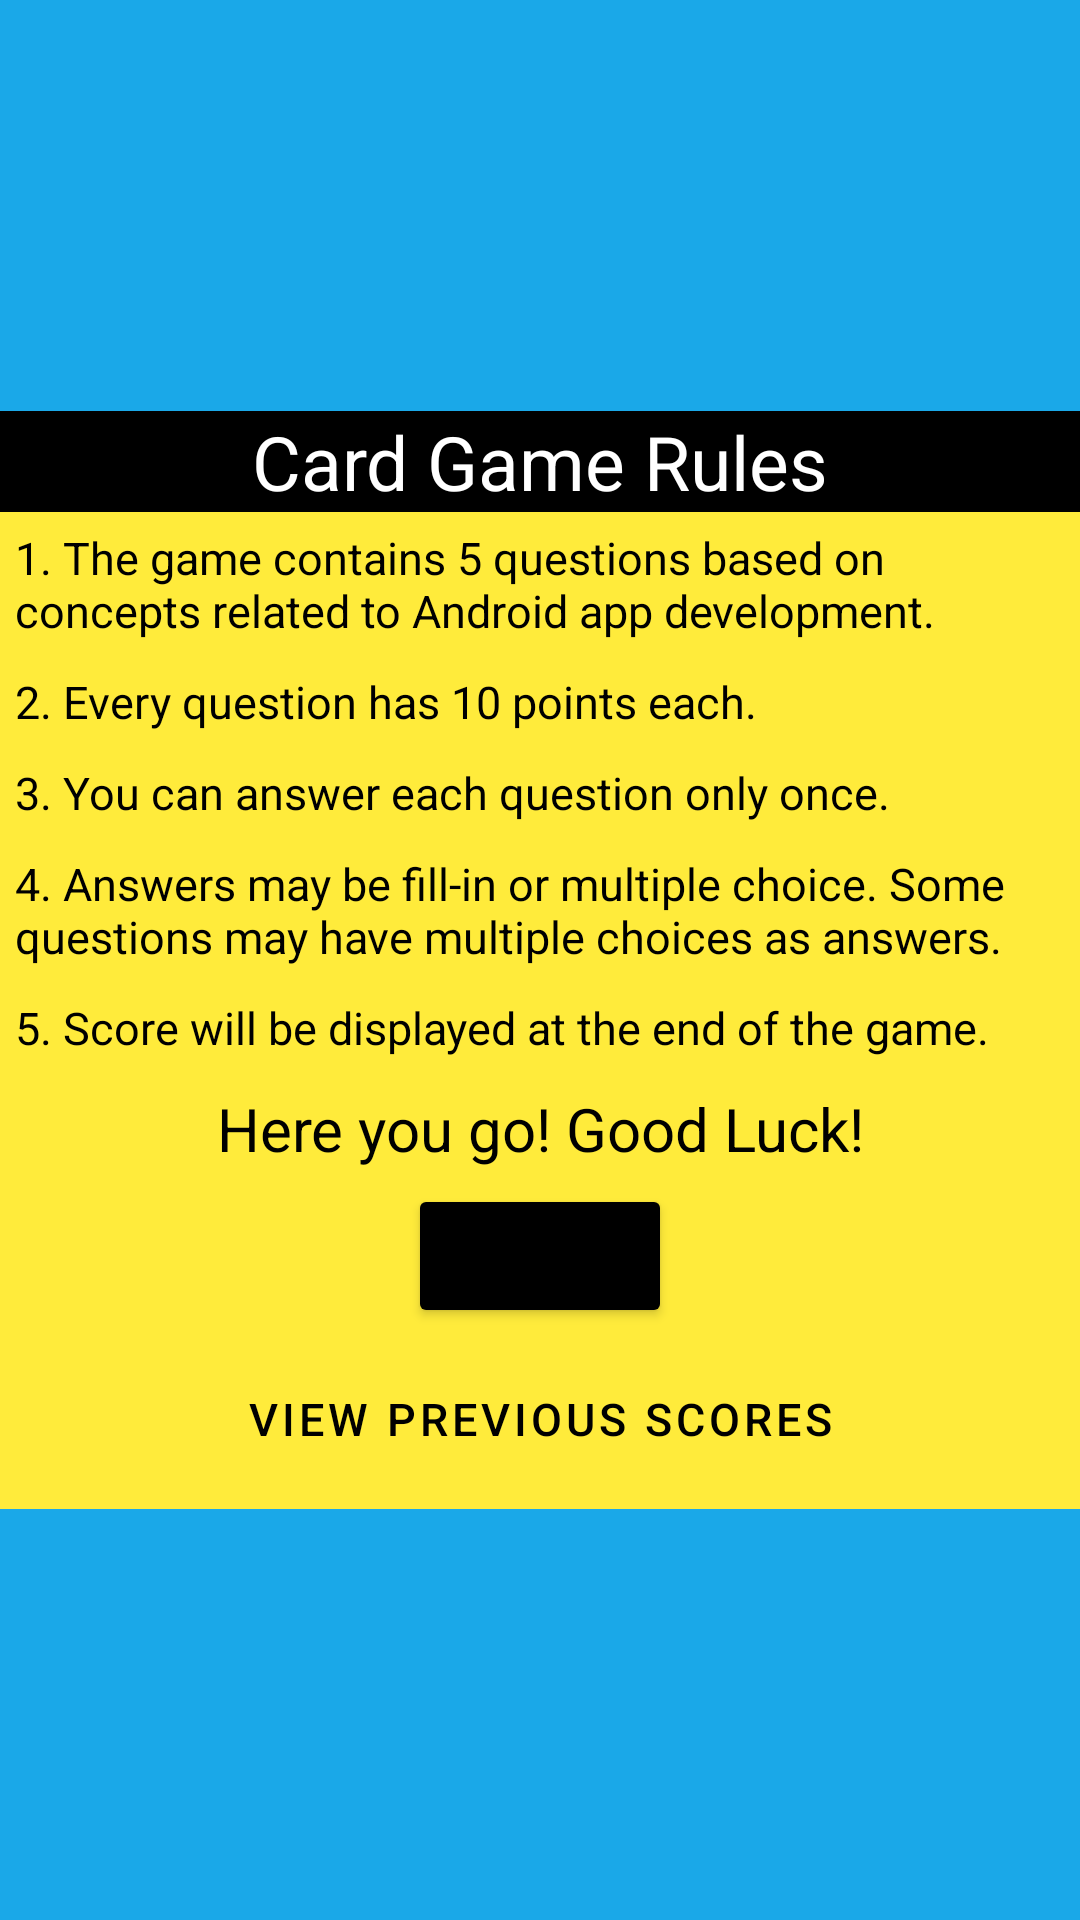

Layout XML and referenced resources for this Android screen:
<!-- AndroidManifest.xml: application theme Theme.Card_quiz_game_dhana7 -->
<!-- res/layout/activity_game_rules.xml -->
<?xml version="1.0" encoding="utf-8"?>
<ScrollView xmlns:app="http://schemas.android.com/apk/res-auto"
    xmlns:tools="http://schemas.android.com/tools"
    android:layout_height="match_parent"
    android:layout_width="match_parent"
    xmlns:android="http://schemas.android.com/apk/res/android"
    android:background="#1AA8E8"
    tools:context=".GameRules">


    <androidx.constraintlayout.widget.ConstraintLayout
        xmlns:android="http://schemas.android.com/apk/res/android"
        xmlns:tools="http://schemas.android.com/tools"
        xmlns:app="http://schemas.android.com/apk/res-auto"
        android:layout_width="match_parent"
        android:layout_gravity="center_vertical"
        android:layout_height="350dp"
        android:background="#FFEB3B">



        <TextView
            android:layout_width="match_parent"
            android:layout_height="wrap_content"
            android:id="@+id/tvTitle"
            android:textSize="25dp"
            android:gravity="center"
            android:background="#000"
            android:textColor="@color/white"
            android:text="@string/game_rule_title"
            app:layout_constraintTop_toTopOf="parent"
            app:layout_constraintBottom_toTopOf="@id/tvRule1"
            app:layout_constraintRight_toRightOf="parent"
            app:layout_constraintLeft_toLeftOf="parent"/>



        <TextView
            android:layout_width="match_parent"
            android:layout_height="wrap_content"
            android:id="@+id/tvRule1"
            android:textColor="#000"
            android:text="@string/game_rule_1"
            android:textSize="15sp"
            android:padding="5dp"
            android:background="#FFEB3B"
            app:layout_constraintTop_toBottomOf="@id/tvTitle"
            app:layout_constraintBottom_toTopOf="@id/tvRule2"
            app:layout_constraintRight_toRightOf="parent"
            app:layout_constraintLeft_toLeftOf="parent"/>


        <TextView
            android:layout_width="match_parent"
            android:layout_height="wrap_content"
            android:id="@+id/tvRule2"
            android:textColor="#000"
            android:text="@string/game_rule_2"
            android:textSize="15sp"
            android:padding="5dp"
            android:background="#FFEB3B"
            app:layout_constraintTop_toBottomOf="@id/tvRule1"
            app:layout_constraintBottom_toTopOf="@id/tvRule3"
            app:layout_constraintRight_toRightOf="parent"
            app:layout_constraintLeft_toLeftOf="parent"/>


        <TextView
            android:layout_width="match_parent"
            android:layout_height="wrap_content"
            android:id="@+id/tvRule3"
            android:textColor="#000"
            android:text="@string/game_rule_3"
            android:textSize="15sp"
            android:padding="5dp"
            android:background="#FFEB3B"
            app:layout_constraintTop_toBottomOf="@id/tvRule2"
            app:layout_constraintBottom_toTopOf="@id/tvRule4"
            app:layout_constraintRight_toRightOf="parent"
            app:layout_constraintLeft_toLeftOf="parent"/>


        <TextView
            android:layout_width="match_parent"
            android:layout_height="wrap_content"
            android:id="@+id/tvRule4"
            android:textColor="#000"
            android:text="@string/game_rule_4"
            android:textSize="15sp"
            android:padding="5dp"
            android:background="#FFEB3B"
            app:layout_constraintTop_toBottomOf="@id/tvRule3"
            app:layout_constraintBottom_toTopOf="@id/tvRule5"
            app:layout_constraintRight_toRightOf="parent"
            app:layout_constraintLeft_toLeftOf="parent"/>


        <TextView
            android:layout_width="match_parent"
            android:layout_height="wrap_content"
            android:id="@+id/tvRule5"
            android:textColor="#000"
            android:text="@string/game_rule_5"
            android:textSize="15sp"
            android:padding="5dp"
            android:background="#FFEB3B"
            app:layout_constraintTop_toBottomOf="@id/tvRule4"
            app:layout_constraintBottom_toTopOf="@id/tvRuleMessage"
            app:layout_constraintRight_toRightOf="parent"
            app:layout_constraintLeft_toLeftOf="parent"/>


        <TextView android:layout_width="match_parent"
            android:layout_height="wrap_content"
            android:id="@+id/tvRuleMessage"
            android:textColor="#000"
            android:text="@string/game_rule_message"
            android:textSize="20sp"
            android:gravity="center"
            android:padding="5dp"
            app:layout_constraintTop_toBottomOf="@id/tvRule5"
            app:layout_constraintBottom_toTopOf="@id/btnBegin"
            app:layout_constraintRight_toRightOf="parent"
            app:layout_constraintLeft_toLeftOf="parent"/>


        <Button android:layout_width="wrap_content"
            android:id="@+id/btnBegin"
            android:text="@string/start_button"
            app:layout_constraintTop_toBottomOf="@id/tvRuleMessage"
            app:layout_constraintBottom_toTopOf="@id/btnStat"
            app:layout_constraintRight_toRightOf="parent"
            app:layout_constraintLeft_toLeftOf="parent"
            android:layout_height="wrap_content"
            android:backgroundTint="#000"
            android:onClick="startQuiz"/>


        <Button
            android:id="@+id/btnStat"
            style="@style/Widget.MaterialComponents.Button.OutlinedButton"
            android:layout_width="match_parent"
            android:layout_height="wrap_content"
            android:padding="20dp"
            android:text="@string/stats"
            android:textAlignment="center"
            android:textColor="#000"
            android:textSize="15sp"
            app:layout_constraintBottom_toBottomOf="parent"
            app:layout_constraintLeft_toLeftOf="parent"
            app:layout_constraintRight_toRightOf="parent"
            app:layout_constraintTop_toBottomOf="@id/btnBegin"
            app:layout_constraintVertical_bias=".2"
            android:onClick="ViewStats"/>

    </androidx.constraintlayout.widget.ConstraintLayout>

</ScrollView>
<!-- resources referenced by this layout -->
<resources>
  <string name="game_rule_1">1. The game contains 5 questions based on concepts related to Android app development.</string>
  <string name="game_rule_2">2. Every question has 10 points each.</string>
  <string name="game_rule_3">3. You can answer each question only once.</string>
  <string name="game_rule_4">4. Answers may be fill-in or multiple choice. Some questions may have multiple choices as answers.</string>
  <string name="game_rule_5">5. Score will be displayed at the end of the game.</string>
  <string name="game_rule_message">Here you go! Good Luck!</string>
  <string name="game_rule_title">Card Game Rules</string>
  <string name="start_button">START</string>
  <string name="stats">View Previous Scores</string>
  <style name="Theme.Card_quiz_game_dhana7" parent="Theme.MaterialComponents.DayNight.DarkActionBar">
          
          <item name="colorPrimary">@color/maroon_700</item>
          <item name="colorPrimaryVariant">@color/maroon_500</item>
          <item name="colorOnPrimary">@color/white</item>
          
          <item name="colorSecondary">@color/orange_200</item>
          <item name="colorSecondaryVariant">@color/orange_500</item>
          <item name="colorOnSecondary">@color/black</item>
          
          <item name="android:statusBarColor" tools:targetApi="l">?attr/colorPrimaryVariant</item>
          
      </style>
  <!-- not gathered from this repository: default colours our renderer supplied (Android Studio template values) -->
  <color name="black">#FF000000</color>
  <color name="white">#FFFFFFFF</color>
</resources>
